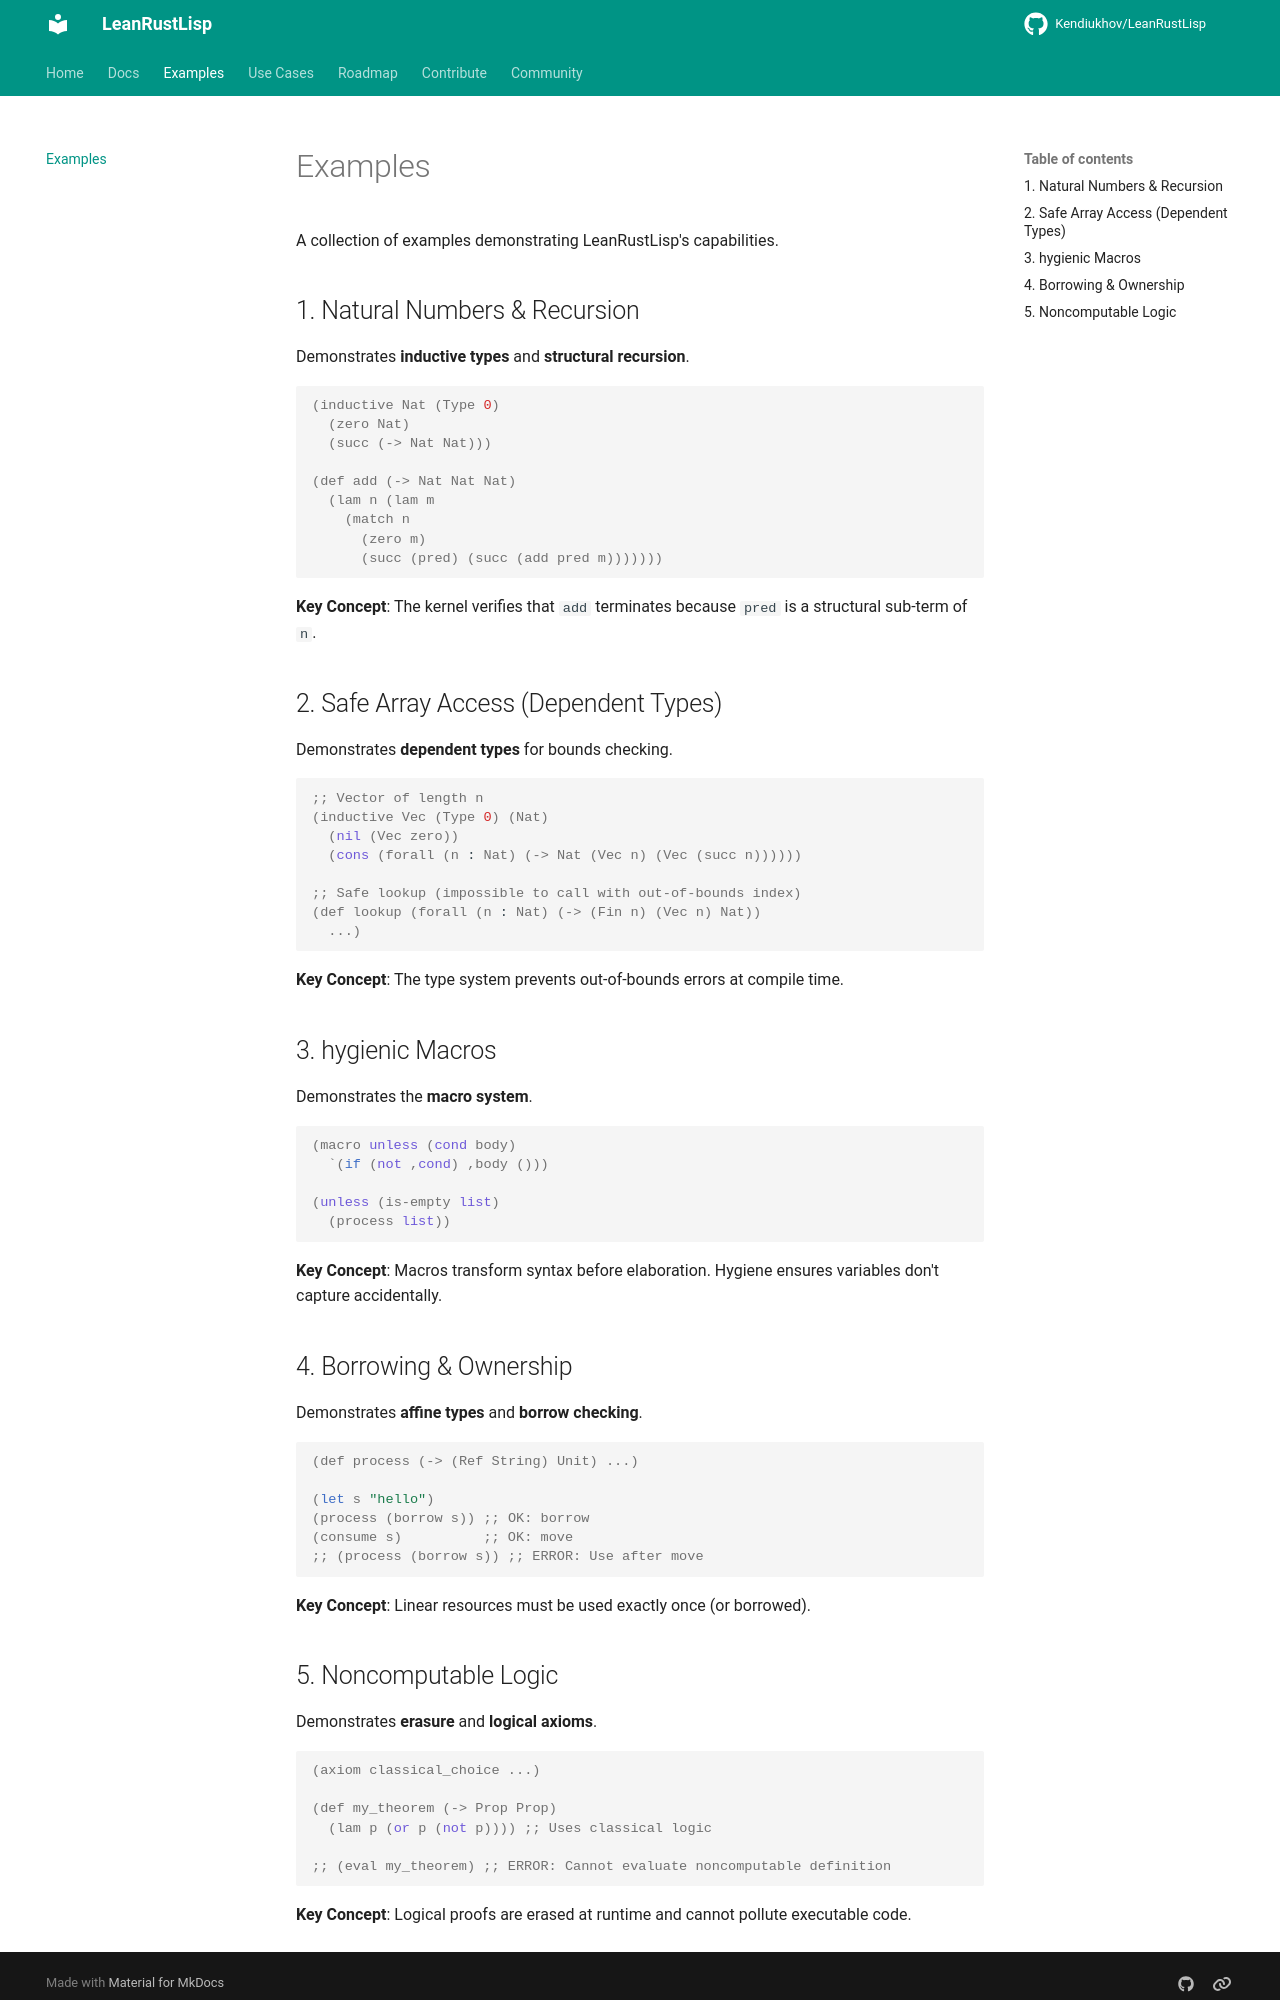

repository: Kendiukhov/LeanRustLisp · page: examples/index.html · generator: mkdocs

# Examples

A collection of examples demonstrating LeanRustLisp's capabilities.

## 1. Natural Numbers & Recursion

Demonstrates **inductive types** and **structural recursion**.

```lisp
(inductive Nat (Type 0)
  (zero Nat)
  (succ (-> Nat Nat)))

(def add (-> Nat Nat Nat)
  (lam n (lam m
    (match n
      (zero m)
      (succ (pred) (succ (add pred m)))))))
```

**Key Concept**: The kernel verifies that `add` terminates because `pred` is a structural sub-term of `n`.

## 2. Safe Array Access (Dependent Types)

Demonstrates **dependent types** for bounds checking.

```lisp
;; Vector of length n
(inductive Vec (Type 0) (Nat)
  (nil (Vec zero))
  (cons (forall (n : Nat) (-> Nat (Vec n) (Vec (succ n))))))

;; Safe lookup (impossible to call with out-of-bounds index)
(def lookup (forall (n : Nat) (-> (Fin n) (Vec n) Nat))
  ...)
```

**Key Concept**: The type system prevents out-of-bounds errors at compile time.

## 3. hygienic Macros

Demonstrates the **macro system**.

```lisp
(macro unless (cond body)
  `(if (not ,cond) ,body ()))

(unless (is-empty list)
  (process list))
```

**Key Concept**: Macros transform syntax before elaboration. Hygiene ensures variables don't capture accidentally.

## 4. Borrowing & Ownership

Demonstrates **affine types** and **borrow checking**.

```lisp
(def process (-> (Ref String) Unit) ...)

(let s "hello")
(process (borrow s)) ;; OK: borrow
(consume s)          ;; OK: move
;; (process (borrow s)) ;; ERROR: Use after move
```

**Key Concept**: Linear resources must be used exactly once (or borrowed).
